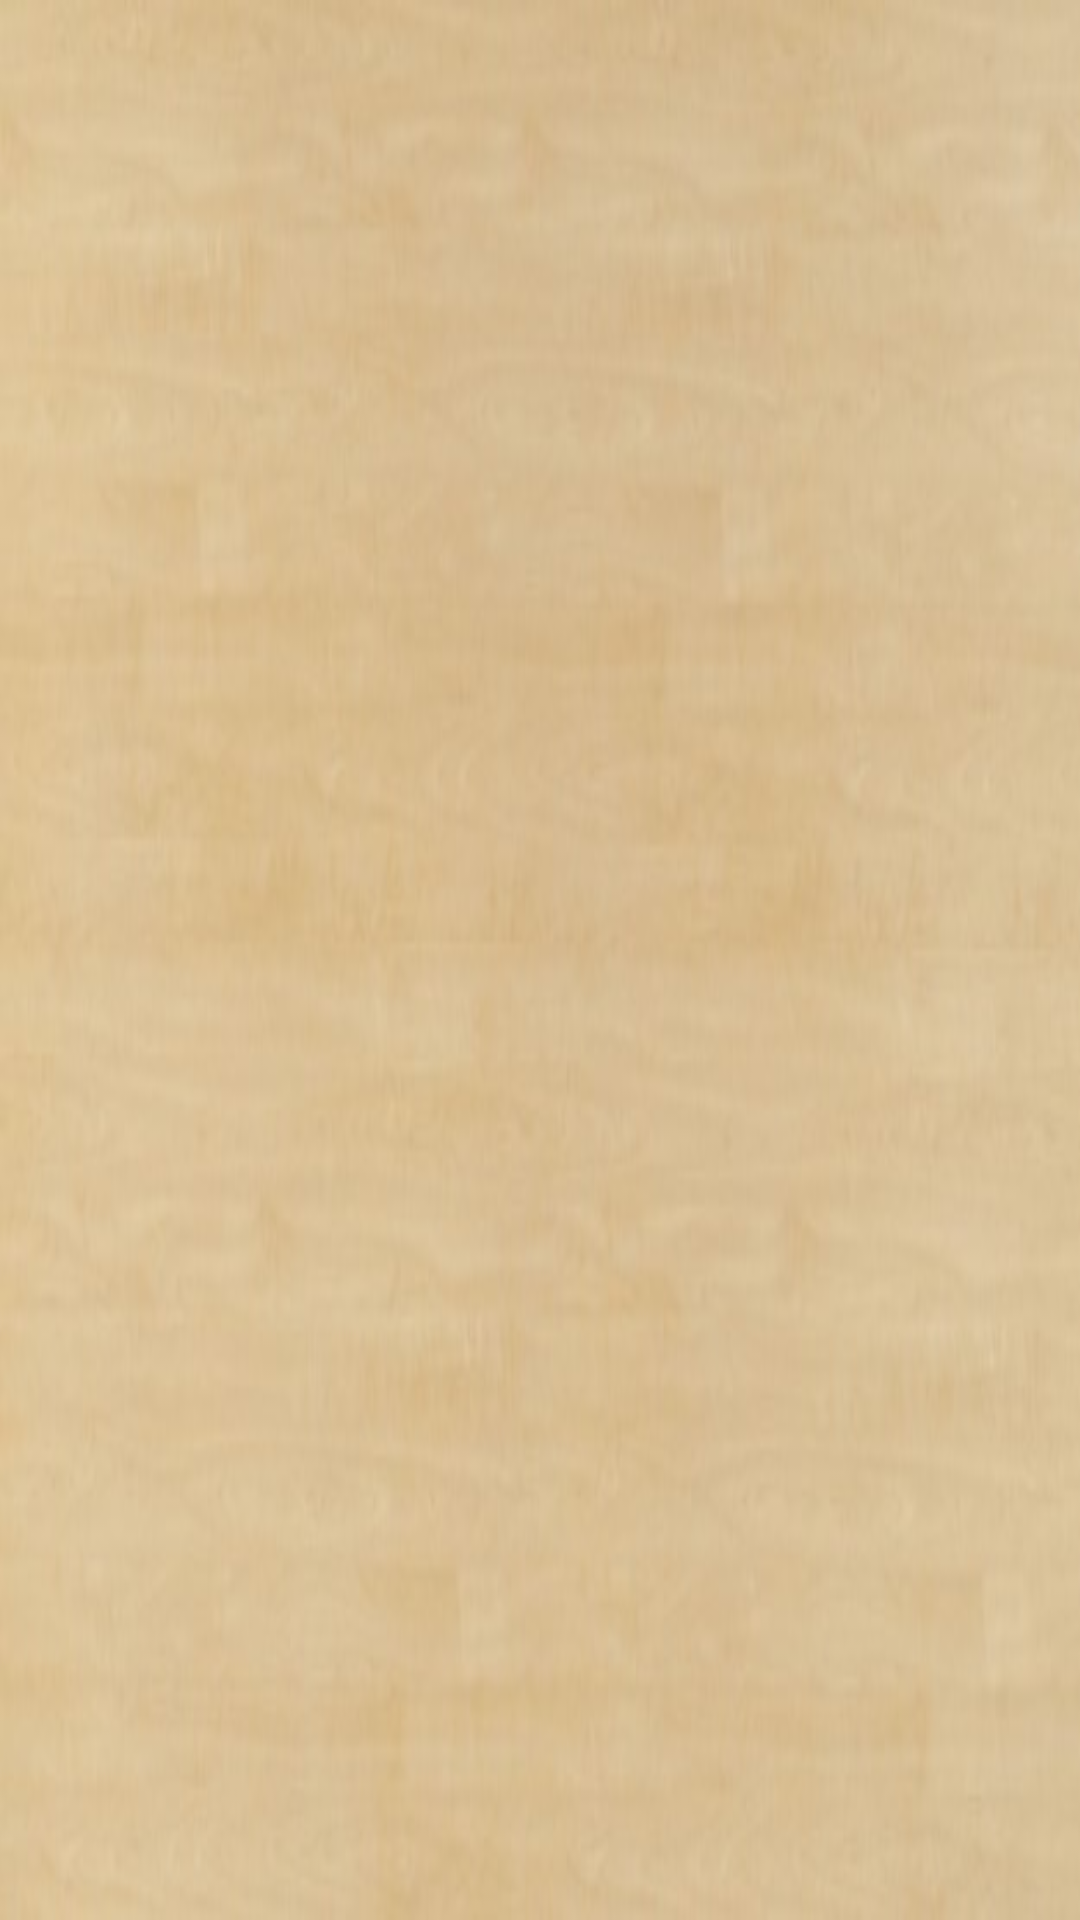

Write the Android layout XML for this screen, with the resource values it uses.
<!-- AndroidManifest.xml: application theme FypTheme -->
<!-- res/layout/activity_animal_news.xml -->
<RelativeLayout xmlns:android="http://schemas.android.com/apk/res/android"
    xmlns:tools="http://schemas.android.com/tools" android:layout_width="match_parent"
    android:layout_height="match_parent" android:paddingLeft="@dimen/activity_horizontal_margin"
    android:paddingRight="@dimen/activity_horizontal_margin"
    android:paddingTop="@dimen/activity_vertical_margin"
    android:paddingBottom="@dimen/activity_vertical_margin"
    tools:context="company.pepisha.find_yours_pets.AnimalNewsActivity">

    <ListView
        android:layout_width="fill_parent"
        android:layout_height="fill_parent"
        android:id="@+id/newsList" />

</RelativeLayout>
<!-- resources referenced by this layout -->
<resources>
  <style name="FypTheme" parent="android:Theme.Holo.Light.DarkActionBar">
          <item name="android:windowBackground">@drawable/background</item>
          <item name="android:typeface">serif</item>
      </style>
  <!-- drawable background: jpg bitmap (drawable, 18367 bytes) -->
</resources>
